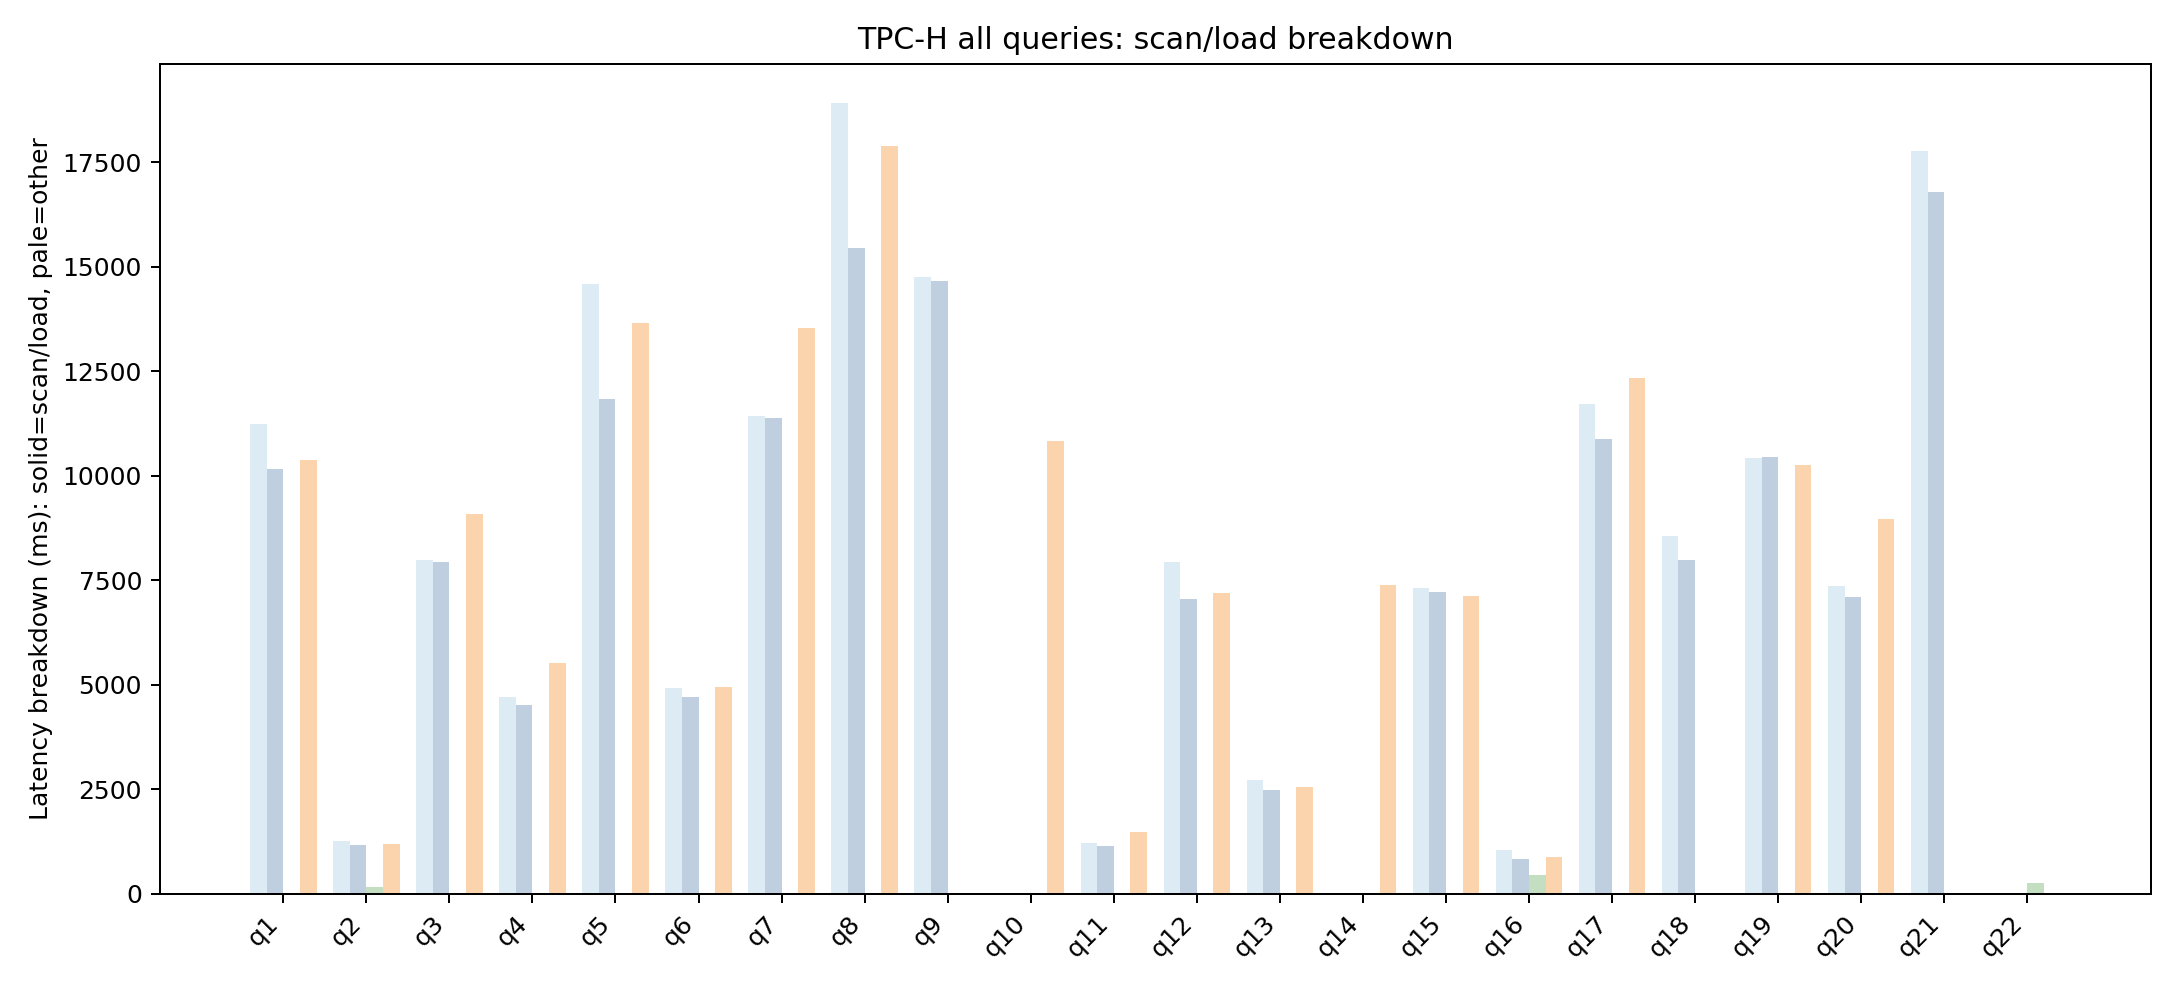

Data behind this chart, as committed beside it:
query, series, condition, samples, total_ms, total_ms_std, load_ms, load_ms_std, scan_materialize_work_ms, scan_materialize_work_ms_std, scan_uncompressed_gb, scan_uncompressed_gb_std, compute_ms, compute_ms_std, fixed_page_cached_gb, fixed_page_cached_gb_std, fixed_page_reuse_split_count, fixed_page_reuse_split_count_std, fixed_page_materialize_count, fixed_page_materialize_count_std, fixed_page_fallback_count, fixed_page_fallback_count_std, fixed_page_extra_stage_ms, fixed_page_extra_stage_ms_std
q1, cold, cold_hot, 1, 11227, , 0.0, , 0.0, , 0.0, , 11227, , 0.0, , 0.0, , 0.0, , 0.0, , 0.0, 
q1, hot, cold_hot, 4, 10173, 403.1, 0.0, 0.0, 0.0, 0.0, 0.0, 0.0, 10173, 403.1, 0.0, 0.0, 0.0, 0.0, 0.0, 0.0, 0.0, 0.0, 0.0, 0.0
q1, paging, paging, 4, 10370, 264.6, 0.0, 0.0, 0.0, 0.0, 0.0, 0.0, 10370, 264.6, 0.0, 0.0, 0.0, 0.0, 0.0, 0.0, 0.0, 0.0, 0.0, 0.0
q2, cold, cold_hot, 1, 1273, , 0.0, , 0.0, , 0.0, , 1273, , 0.0, , 0.0, , 0.0, , 0.0, , 0.0, 
q2, hot, cold_hot, 4, 1156, 17.94, 0.0, 0.0, 0.0, 0.0, 0.0, 0.0, 1156, 17.94, 0.0, 0.0, 0.0, 0.0, 0.0, 0.0, 0.0, 0.0, 0.0, 0.0
q2, paging, paging, 4, 1201, 18.03, 0.0, 0.0, 0.0, 0.0, 0.0, 0.0, 1201, 18.03, 0.0, 0.0, 0.0, 0.0, 0.0, 0.0, 0.0, 0.0, 0.0, 0.0
q2, pin_table, pin_table, 4, 159.7, 5.012, 0.0, 0.0, 0.0, 0.0, 0.0, 0.0, 159.7, 5.012, 0.0, 0.0, 0.0, 0.0, 0.0, 0.0, 0.0, 0.0, 0.0, 0.0
q3, cold, cold_hot, 1, 7977, , 0.0, , 0.0, , 0.0, , 7977, , 0.0, , 0.0, , 0.0, , 0.0, , 0.0, 
q3, hot, cold_hot, 4, 7936, 350.7, 0.0, 0.0, 0.0, 0.0, 0.0, 0.0, 7936, 350.7, 0.0, 0.0, 0.0, 0.0, 0.0, 0.0, 0.0, 0.0, 0.0, 0.0
q3, paging, paging, 4, 9084, 512.7, 0.0, 0.0, 0.0, 0.0, 0.0, 0.0, 9084, 512.7, 0.0, 0.0, 0.0, 0.0, 0.0, 0.0, 0.0, 0.0, 0.0, 0.0
q4, cold, cold_hot, 1, 4700, , 0.0, , 0.0, , 0.0, , 4700, , 0.0, , 0.0, , 0.0, , 0.0, , 0.0, 
q4, hot, cold_hot, 4, 4519, 58.85, 0.0, 0.0, 0.0, 0.0, 0.0, 0.0, 4519, 58.85, 0.0, 0.0, 0.0, 0.0, 0.0, 0.0, 0.0, 0.0, 0.0, 0.0
q4, paging, paging, 4, 5525, 286.5, 0.0, 0.0, 0.0, 0.0, 0.0, 0.0, 5525, 286.5, 0.0, 0.0, 0.0, 0.0, 0.0, 0.0, 0.0, 0.0, 0.0, 0.0
q5, cold, cold_hot, 1, 14589, , 0.0, , 0.0, , 0.0, , 14589, , 0.0, , 0.0, , 0.0, , 0.0, , 0.0, 
q5, hot, cold_hot, 4, 11835, 495.9, 0.0, 0.0, 0.0, 0.0, 0.0, 0.0, 11835, 495.9, 0.0, 0.0, 0.0, 0.0, 0.0, 0.0, 0.0, 0.0, 0.0, 0.0
q5, paging, paging, 4, 13658, 412.5, 0.0, 0.0, 0.0, 0.0, 0.0, 0.0, 13658, 412.5, 0.0, 0.0, 0.0, 0.0, 0.0, 0.0, 0.0, 0.0, 0.0, 0.0
q6, cold, cold_hot, 1, 4923, , 0.0, , 0.0, , 0.0, , 4923, , 0.0, , 0.0, , 0.0, , 0.0, , 0.0, 
q6, hot, cold_hot, 4, 4715, 285.4, 0.0, 0.0, 0.0, 0.0, 0.0, 0.0, 4715, 285.4, 0.0, 0.0, 0.0, 0.0, 0.0, 0.0, 0.0, 0.0, 0.0, 0.0
q6, paging, paging, 4, 4950, 107, 0.0, 0.0, 0.0, 0.0, 0.0, 0.0, 4950, 107, 0.0, 0.0, 0.0, 0.0, 0.0, 0.0, 0.0, 0.0, 0.0, 0.0
q7, cold, cold_hot, 1, 11433, , 0.0, , 0.0, , 0.0, , 11433, , 0.0, , 0.0, , 0.0, , 0.0, , 0.0, 
q7, hot, cold_hot, 4, 11393, 276.8, 0.0, 0.0, 0.0, 0.0, 0.0, 0.0, 11393, 276.8, 0.0, 0.0, 0.0, 0.0, 0.0, 0.0, 0.0, 0.0, 0.0, 0.0
q7, paging, paging, 4, 13545, 733.1, 0.0, 0.0, 0.0, 0.0, 0.0, 0.0, 13545, 733.1, 0.0, 0.0, 0.0, 0.0, 0.0, 0.0, 0.0, 0.0, 0.0, 0.0
q8, cold, cold_hot, 1, 18913, , 0.0, , 0.0, , 0.0, , 18913, , 0.0, , 0.0, , 0.0, , 0.0, , 0.0, 
q8, hot, cold_hot, 4, 15458, 367.4, 0.0, 0.0, 0.0, 0.0, 0.0, 0.0, 15458, 367.4, 0.0, 0.0, 0.0, 0.0, 0.0, 0.0, 0.0, 0.0, 0.0, 0.0
q8, paging, paging, 4, 17887, 172.1, 0.0, 0.0, 0.0, 0.0, 0.0, 0.0, 17887, 172.1, 0.0, 0.0, 0.0, 0.0, 0.0, 0.0, 0.0, 0.0, 0.0, 0.0
q9, cold, cold_hot, 1, 14759, , 0.0, , 0.0, , 0.0, , 14759, , 0.0, , 0.0, , 0.0, , 0.0, , 0.0, 
q9, hot, cold_hot, 4, 14652, 108, 0.0, 0.0, 0.0, 0.0, 0.0, 0.0, 14652, 108, 0.0, 0.0, 0.0, 0.0, 0.0, 0.0, 0.0, 0.0, 0.0, 0.0
q10, paging, paging, 4, 10837, 85.09, 0.0, 0.0, 0.0, 0.0, 0.0, 0.0, 10837, 85.09, 0.0, 0.0, 0.0, 0.0, 0.0, 0.0, 0.0, 0.0, 0.0, 0.0
q11, cold, cold_hot, 1, 1222, , 0.0, , 0.0, , 0.0, , 1222, , 0.0, , 0.0, , 0.0, , 0.0, , 0.0, 
q11, hot, cold_hot, 4, 1140, 14.74, 0.0, 0.0, 0.0, 0.0, 0.0, 0.0, 1140, 14.74, 0.0, 0.0, 0.0, 0.0, 0.0, 0.0, 0.0, 0.0, 0.0, 0.0
q11, paging, paging, 4, 1482, 343.5, 0.0, 0.0, 0.0, 0.0, 0.0, 0.0, 1482, 343.5, 0.0, 0.0, 0.0, 0.0, 0.0, 0.0, 0.0, 0.0, 0.0, 0.0
q12, cold, cold_hot, 1, 7944, , 0.0, , 0.0, , 0.0, , 7944, , 0.0, , 0.0, , 0.0, , 0.0, , 0.0, 
q12, hot, cold_hot, 4, 7051, 309.3, 0.0, 0.0, 0.0, 0.0, 0.0, 0.0, 7051, 309.3, 0.0, 0.0, 0.0, 0.0, 0.0, 0.0, 0.0, 0.0, 0.0, 0.0
q12, paging, paging, 4, 7189, 163.4, 0.0, 0.0, 0.0, 0.0, 0.0, 0.0, 7189, 163.4, 0.0, 0.0, 0.0, 0.0, 0.0, 0.0, 0.0, 0.0, 0.0, 0.0
q13, cold, cold_hot, 1, 2730, , 0.0, , 0.0, , 0.0, , 2730, , 0.0, , 0.0, , 0.0, , 0.0, , 0.0, 
q13, hot, cold_hot, 4, 2486, 12.05, 0.0, 0.0, 0.0, 0.0, 0.0, 0.0, 2486, 12.05, 0.0, 0.0, 0.0, 0.0, 0.0, 0.0, 0.0, 0.0, 0.0, 0.0
q13, paging, paging, 4, 2566, 7.592, 0.0, 0.0, 0.0, 0.0, 0.0, 0.0, 2566, 7.592, 0.0, 0.0, 0.0, 0.0, 0.0, 0.0, 0.0, 0.0, 0.0, 0.0
q14, paging, paging, 4, 7379, 94.71, 0.0, 0.0, 0.0, 0.0, 0.0, 0.0, 7379, 94.71, 0.0, 0.0, 0.0, 0.0, 0.0, 0.0, 0.0, 0.0, 0.0, 0.0
q15, cold, cold_hot, 1, 7320, , 0.0, , 0.0, , 0.0, , 7320, , 0.0, , 0.0, , 0.0, , 0.0, , 0.0, 
q15, hot, cold_hot, 4, 7222, 59.47, 0.0, 0.0, 0.0, 0.0, 0.0, 0.0, 7222, 59.47, 0.0, 0.0, 0.0, 0.0, 0.0, 0.0, 0.0, 0.0, 0.0, 0.0
q15, paging, paging, 4, 7123, 356.5, 0.0, 0.0, 0.0, 0.0, 0.0, 0.0, 7123, 356.5, 0.0, 0.0, 0.0, 0.0, 0.0, 0.0, 0.0, 0.0, 0.0, 0.0
q16, cold, cold_hot, 1, 1054, , 0.0, , 0.0, , 0.0, , 1054, , 0.0, , 0.0, , 0.0, , 0.0, , 0.0, 
q16, hot, cold_hot, 4, 830.9, 8.167, 0.0, 0.0, 0.0, 0.0, 0.0, 0.0, 830.9, 8.167, 0.0, 0.0, 0.0, 0.0, 0.0, 0.0, 0.0, 0.0, 0.0, 0.0
q16, paging, paging, 4, 884.8, 17.46, 0.0, 0.0, 0.0, 0.0, 0.0, 0.0, 884.8, 17.46, 0.0, 0.0, 0.0, 0.0, 0.0, 0.0, 0.0, 0.0, 0.0, 0.0
q16, pin_table, pin_table, 4, 439.7, 10.41, 0.0, 0.0, 0.0, 0.0, 0.0, 0.0, 439.7, 10.41, 0.0, 0.0, 0.0, 0.0, 0.0, 0.0, 0.0, 0.0, 0.0, 0.0
q17, cold, cold_hot, 1, 11715, , 0.0, , 0.0, , 0.0, , 11715, , 0.0, , 0.0, , 0.0, , 0.0, , 0.0, 
q17, hot, cold_hot, 4, 10890, 281.2, 0.0, 0.0, 0.0, 0.0, 0.0, 0.0, 10890, 281.2, 0.0, 0.0, 0.0, 0.0, 0.0, 0.0, 0.0, 0.0, 0.0, 0.0
q17, paging, paging, 4, 12349, 262, 0.0, 0.0, 0.0, 0.0, 0.0, 0.0, 12349, 262, 0.0, 0.0, 0.0, 0.0, 0.0, 0.0, 0.0, 0.0, 0.0, 0.0
q18, cold, cold_hot, 1, 8563, , 0.0, , 0.0, , 0.0, , 8563, , 0.0, , 0.0, , 0.0, , 0.0, , 0.0, 
q18, hot, cold_hot, 4, 7996, 216.8, 0.0, 0.0, 0.0, 0.0, 0.0, 0.0, 7996, 216.8, 0.0, 0.0, 0.0, 0.0, 0.0, 0.0, 0.0, 0.0, 0.0, 0.0
q19, cold, cold_hot, 1, 10424, , 0.0, , 0.0, , 0.0, , 10424, , 0.0, , 0.0, , 0.0, , 0.0, , 0.0, 
q19, hot, cold_hot, 4, 10459, 108, 0.0, 0.0, 0.0, 0.0, 0.0, 0.0, 10459, 108, 0.0, 0.0, 0.0, 0.0, 0.0, 0.0, 0.0, 0.0, 0.0, 0.0
q19, paging, paging, 4, 10264, 226.8, 0.0, 0.0, 0.0, 0.0, 0.0, 0.0, 10264, 226.8, 0.0, 0.0, 0.0, 0.0, 0.0, 0.0, 0.0, 0.0, 0.0, 0.0
q20, cold, cold_hot, 1, 7351, , 0.0, , 0.0, , 0.0, , 7351, , 0.0, , 0.0, , 0.0, , 0.0, , 0.0, 
q20, hot, cold_hot, 4, 7107, 236.1, 0.0, 0.0, 0.0, 0.0, 0.0, 0.0, 7107, 236.1, 0.0, 0.0, 0.0, 0.0, 0.0, 0.0, 0.0, 0.0, 0.0, 0.0
q20, paging, paging, 4, 8972, 210.6, 0.0, 0.0, 0.0, 0.0, 0.0, 0.0, 8972, 210.6, 0.0, 0.0, 0.0, 0.0, 0.0, 0.0, 0.0, 0.0, 0.0, 0.0
q21, cold, cold_hot, 1, 17759, , 0.0, , 0.0, , 0.0, , 17759, , 0.0, , 0.0, , 0.0, , 0.0, , 0.0, 
q21, hot, cold_hot, 4, 16779, 246.1, 0.0, 0.0, 0.0, 0.0, 0.0, 0.0, 16779, 246.1, 0.0, 0.0, 0.0, 0.0, 0.0, 0.0, 0.0, 0.0, 0.0, 0.0
q22, pin_table, pin_table, 4, 258.1, 10.15, 0.0, 0.0, 0.0, 0.0, 0.0, 0.0, 258.1, 10.15, 0.0, 0.0, 0.0, 0.0, 0.0, 0.0, 0.0, 0.0, 0.0, 0.0
